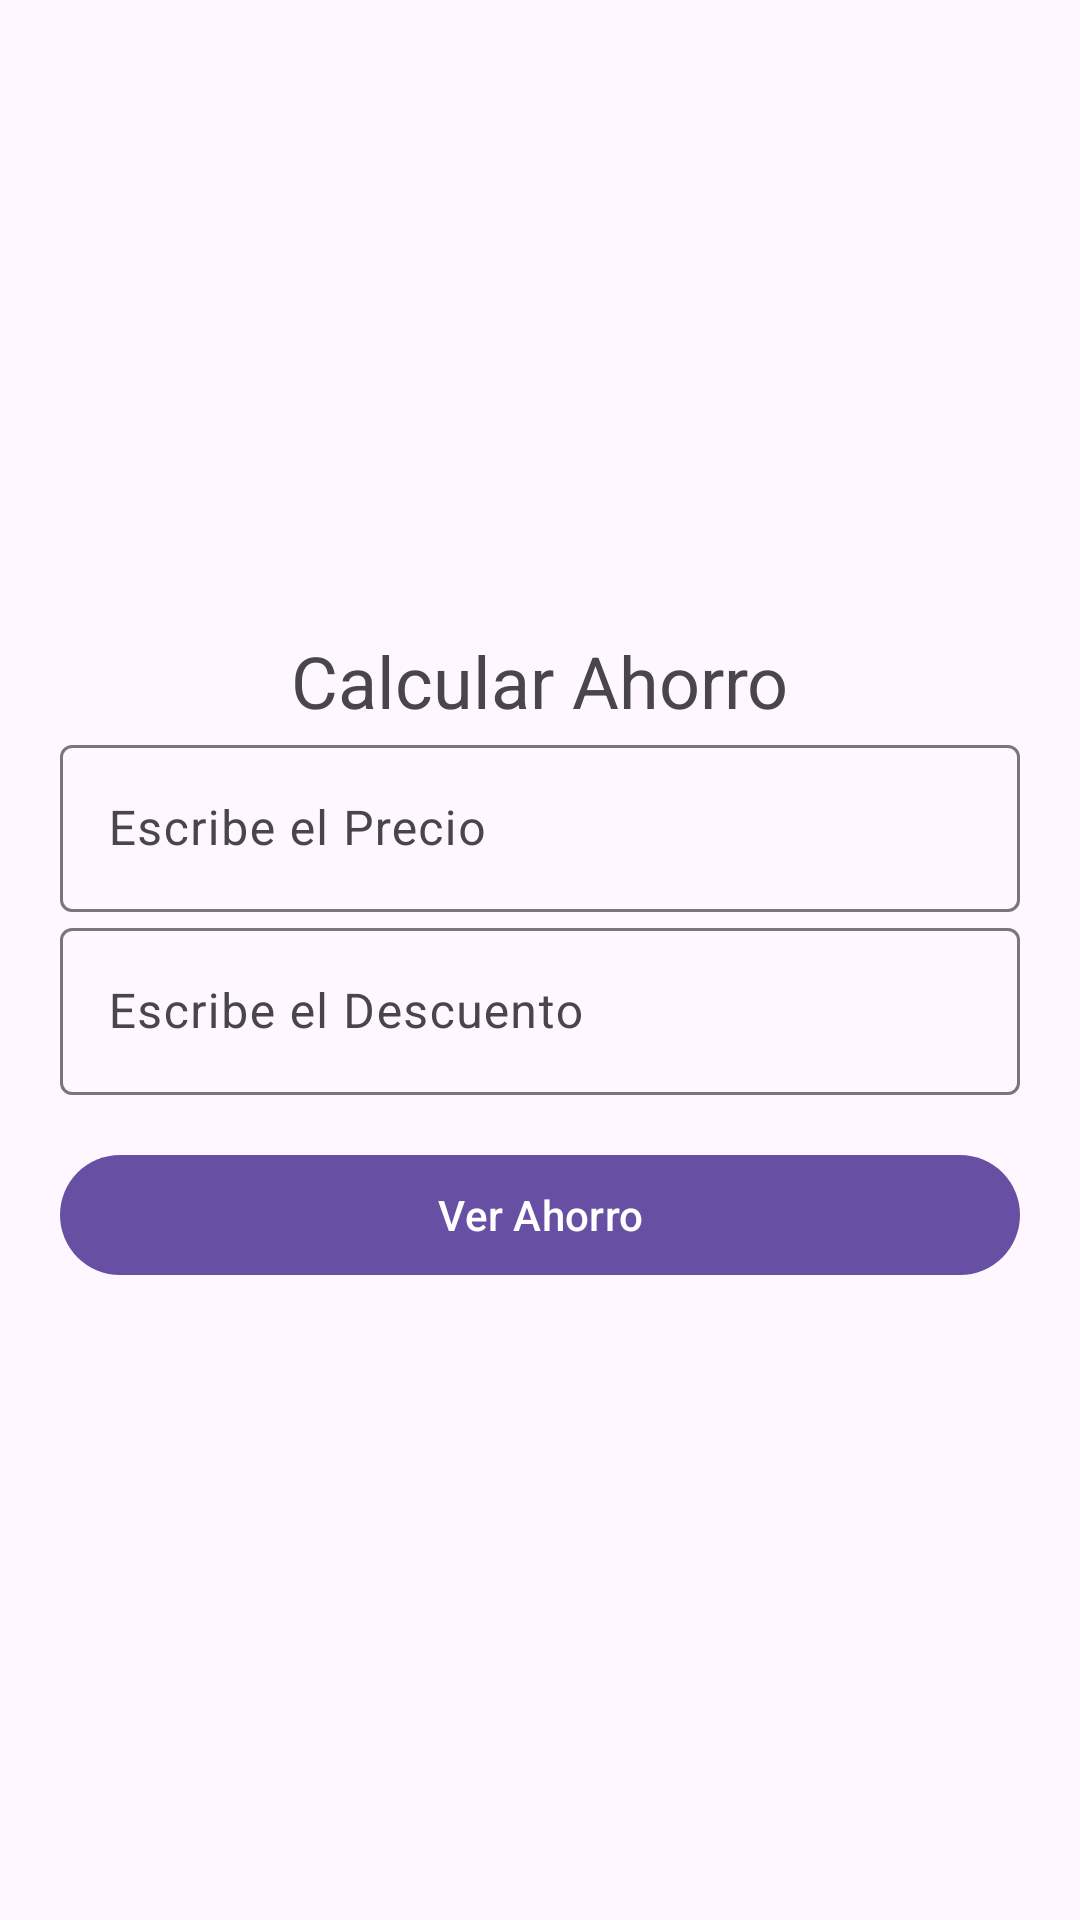

This screen was rendered from an Android layout file. Write that file and the resources it references.
<!-- AndroidManifest.xml: application theme Theme.MiPrimeraAppMaterial -->
<!-- res/layout/activity_main2.xml -->
<?xml version="1.0" encoding="utf-8"?>
<LinearLayout xmlns:android="http://schemas.android.com/apk/res/android"
    android:layout_width="match_parent"
    android:layout_height="match_parent"
    android:orientation="vertical"
    android:padding="20dp"
    android:gravity="center">

    <TextView
        android:id="@+id/tvMensaje"
        android:layout_width="wrap_content"
        android:text="Calcular Ahorro"
        android:layout_height="wrap_content"
        android:textSize="24sp" />

    <com.google.android.material.textfield.TextInputLayout
        android:layout_width="match_parent"
        android:layout_height="wrap_content"
        android:hint="Escribe el Precio">

        <com.google.android.material.textfield.TextInputEditText
            android:id="@+id/etPrecio"
            android:inputType="numberDecimal"
            android:layout_width="match_parent"
            android:layout_height="wrap_content" />
    </com.google.android.material.textfield.TextInputLayout>

    <com.google.android.material.textfield.TextInputLayout
        android:layout_width="match_parent"
        android:layout_height="wrap_content"
        android:hint="Escribe el Descuento">

        <com.google.android.material.textfield.TextInputEditText
            android:id="@+id/etDescuento"
            android:inputType="numberDecimal"
            android:layout_width="match_parent"
            android:layout_height="wrap_content" />
    </com.google.android.material.textfield.TextInputLayout>

    <com.google.android.material.button.MaterialButton
        android:id="@+id/btnAhorro"
        android:layout_width="match_parent"
        android:layout_height="wrap_content"
        android:layout_marginTop="16dp"
        android:text="Ver Ahorro" />

</LinearLayout>
<!-- resources referenced by this layout -->
<resources>
  <style name="Theme.MiPrimeraAppMaterial" parent="Base.Theme.MiPrimeraAppMaterial" />
  <style name="Base.Theme.MiPrimeraAppMaterial" parent="Theme.Material3.DayNight.NoActionBar">
          
          
      </style>
</resources>
